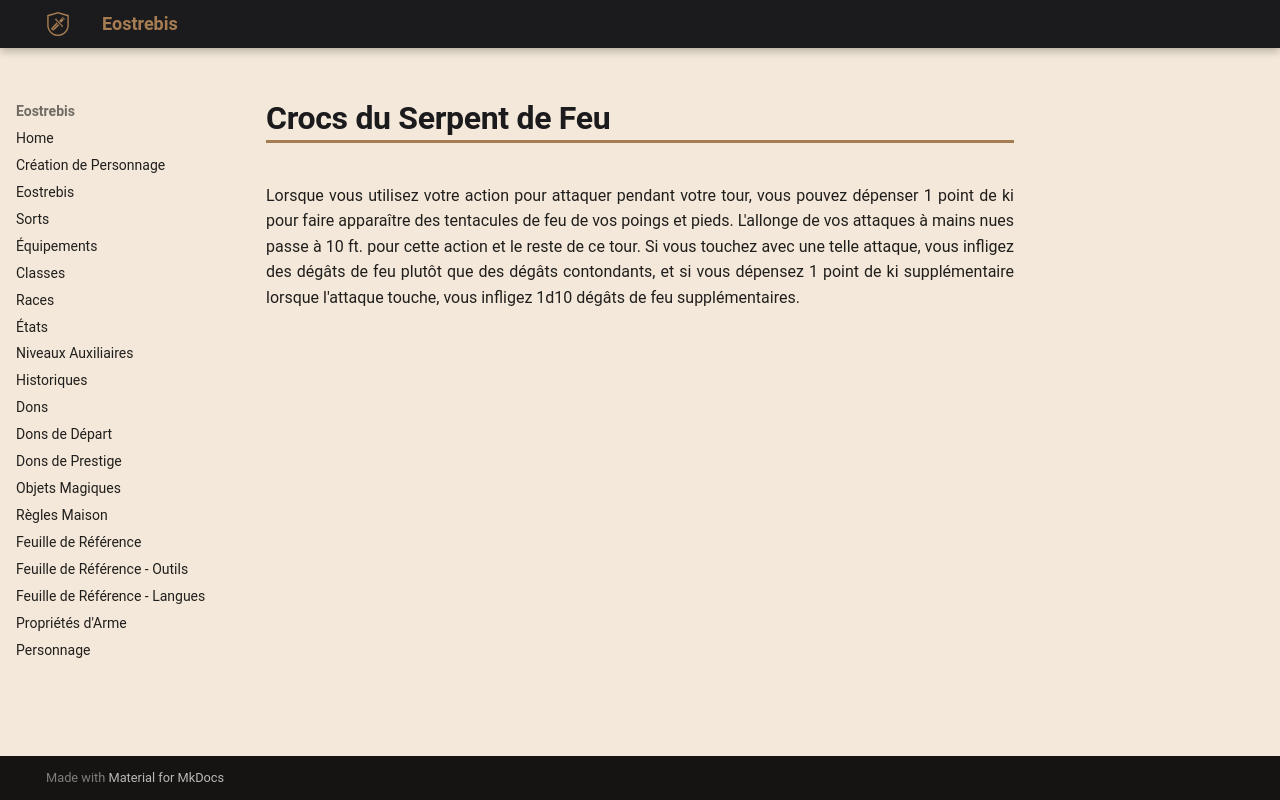

repository: Eostrebis/5e.VF · page: classes/Moine/Disciplines/Crocs du Serpent de Feu/index.html · generator: mkdocs

---
writing_status: finished
---
Lorsque vous utilisez votre action pour attaquer pendant votre tour, vous pouvez dépenser 1 point de ki pour faire apparaître des tentacules de feu de vos poings et pieds. L'allonge de vos attaques à mains nues passe à 10 ft. pour cette action et le reste de ce tour. Si vous touchez avec une telle attaque, vous infligez des dégâts de feu plutôt que des dégâts contondants, et si vous dépensez 1 point de ki supplémentaire lorsque l'attaque touche, vous infligez 1d10 dégâts de feu supplémentaires.
